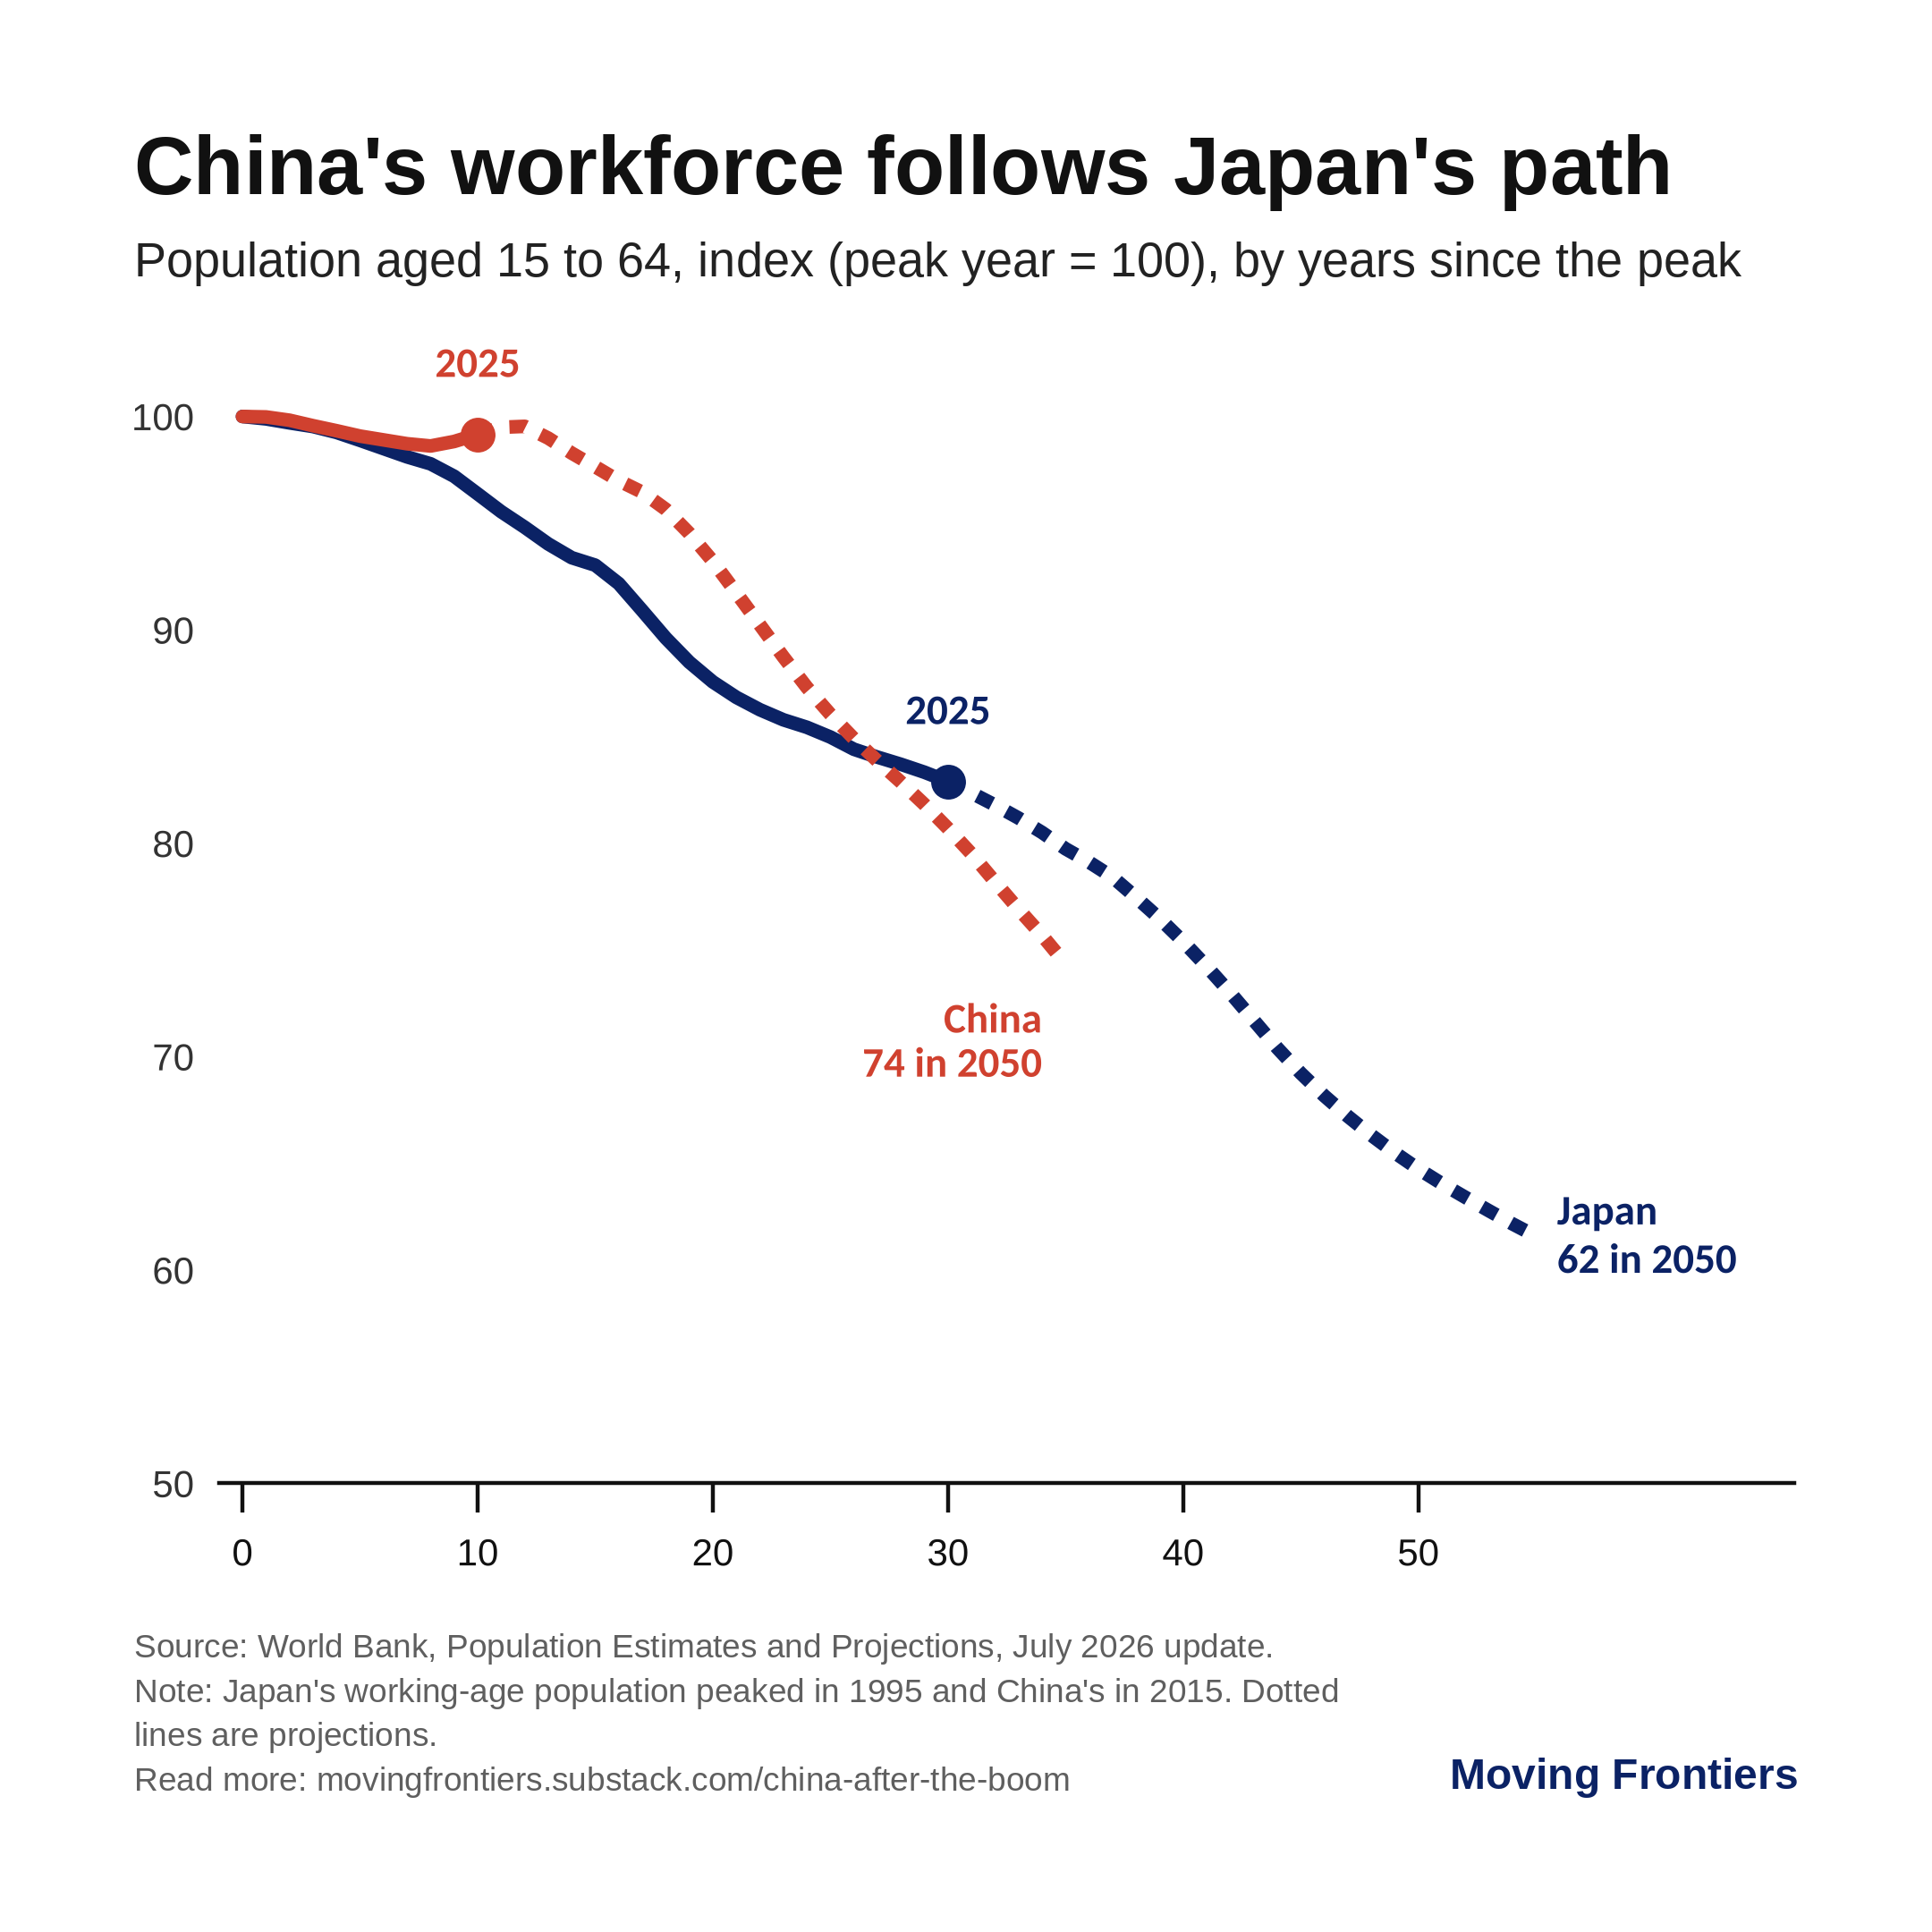

The data file committed next to this chart (first rows):
year, economy, aged 15-64 (million), index (peak = 100), years since peak
1995, Japan, 87.46, 100.0, 0
1996, Japan, 87.36, 99.89, 1
1997, Japan, 87.2, 99.7, 2
1998, Japan, 87.05, 99.53, 3
1999, Japan, 86.81, 99.25, 4
2000, Japan, 86.48, 98.88, 5
2001, Japan, 86.14, 98.5, 6
2002, Japan, 85.8, 98.11, 7
2003, Japan, 85.52, 97.78, 8
2004, Japan, 85.01, 97.2, 9
2005, Japan, 84.29, 96.37, 10
2006, Japan, 83.56, 95.54, 11
2007, Japan, 82.92, 94.81, 12
2008, Japan, 82.23, 94.03, 13
2009, Japan, 81.67, 93.38, 14
2010, Japan, 81.36, 93.03, 15
2011, Japan, 80.61, 92.17, 16
2012, Japan, 79.5, 90.9, 17
2013, Japan, 78.38, 89.62, 18
2014, Japan, 77.39, 88.49, 19
2015, Japan, 76.58, 87.56, 20
2016, Japan, 75.95, 86.84, 21
2017, Japan, 75.44, 86.26, 22
2018, Japan, 75.03, 85.79, 23
2019, Japan, 74.72, 85.44, 24
2020, Japan, 74.32, 84.98, 25
2021, Japan, 73.82, 84.41, 26
2022, Japan, 73.5, 84.04, 27
2023, Japan, 73.2, 83.7, 28
2024, Japan, 72.88, 83.33, 29
2025, Japan, 72.5, 82.9, 30
2026, Japan, 72.03, 82.36, 31
2027, Japan, 71.53, 81.79, 32
2028, Japan, 71, 81.18, 33
2029, Japan, 70.41, 80.51, 34
2030, Japan, 69.74, 79.74, 35
2031, Japan, 69.19, 79.12, 36
2032, Japan, 68.58, 78.41, 37
2033, Japan, 67.75, 77.46, 38
2034, Japan, 66.88, 76.47, 39
2035, Japan, 65.94, 75.39, 40
2036, Japan, 64.92, 74.23, 41
2037, Japan, 63.84, 73.0, 42
2038, Japan, 62.71, 71.7, 43
2039, Japan, 61.58, 70.41, 44
2040, Japan, 60.54, 69.23, 45
2041, Japan, 59.62, 68.16, 46
2042, Japan, 58.78, 67.21, 47
2043, Japan, 58.0, 66.32, 48
2044, Japan, 57.28, 65.5, 49
2045, Japan, 56.62, 64.74, 50
2046, Japan, 56.02, 64.05, 51
2047, Japan, 55.45, 63.41, 52
2048, Japan, 54.91, 62.78, 53
2049, Japan, 54.37, 62.16, 54
2050, Japan, 53.86, 61.59, 55
2015, China, 988.4, 100.0, 0
2016, China, 988.2, 99.98, 1
2017, China, 986.6, 99.83, 2
2018, China, 984.1, 99.57, 3
... 32 more rows
